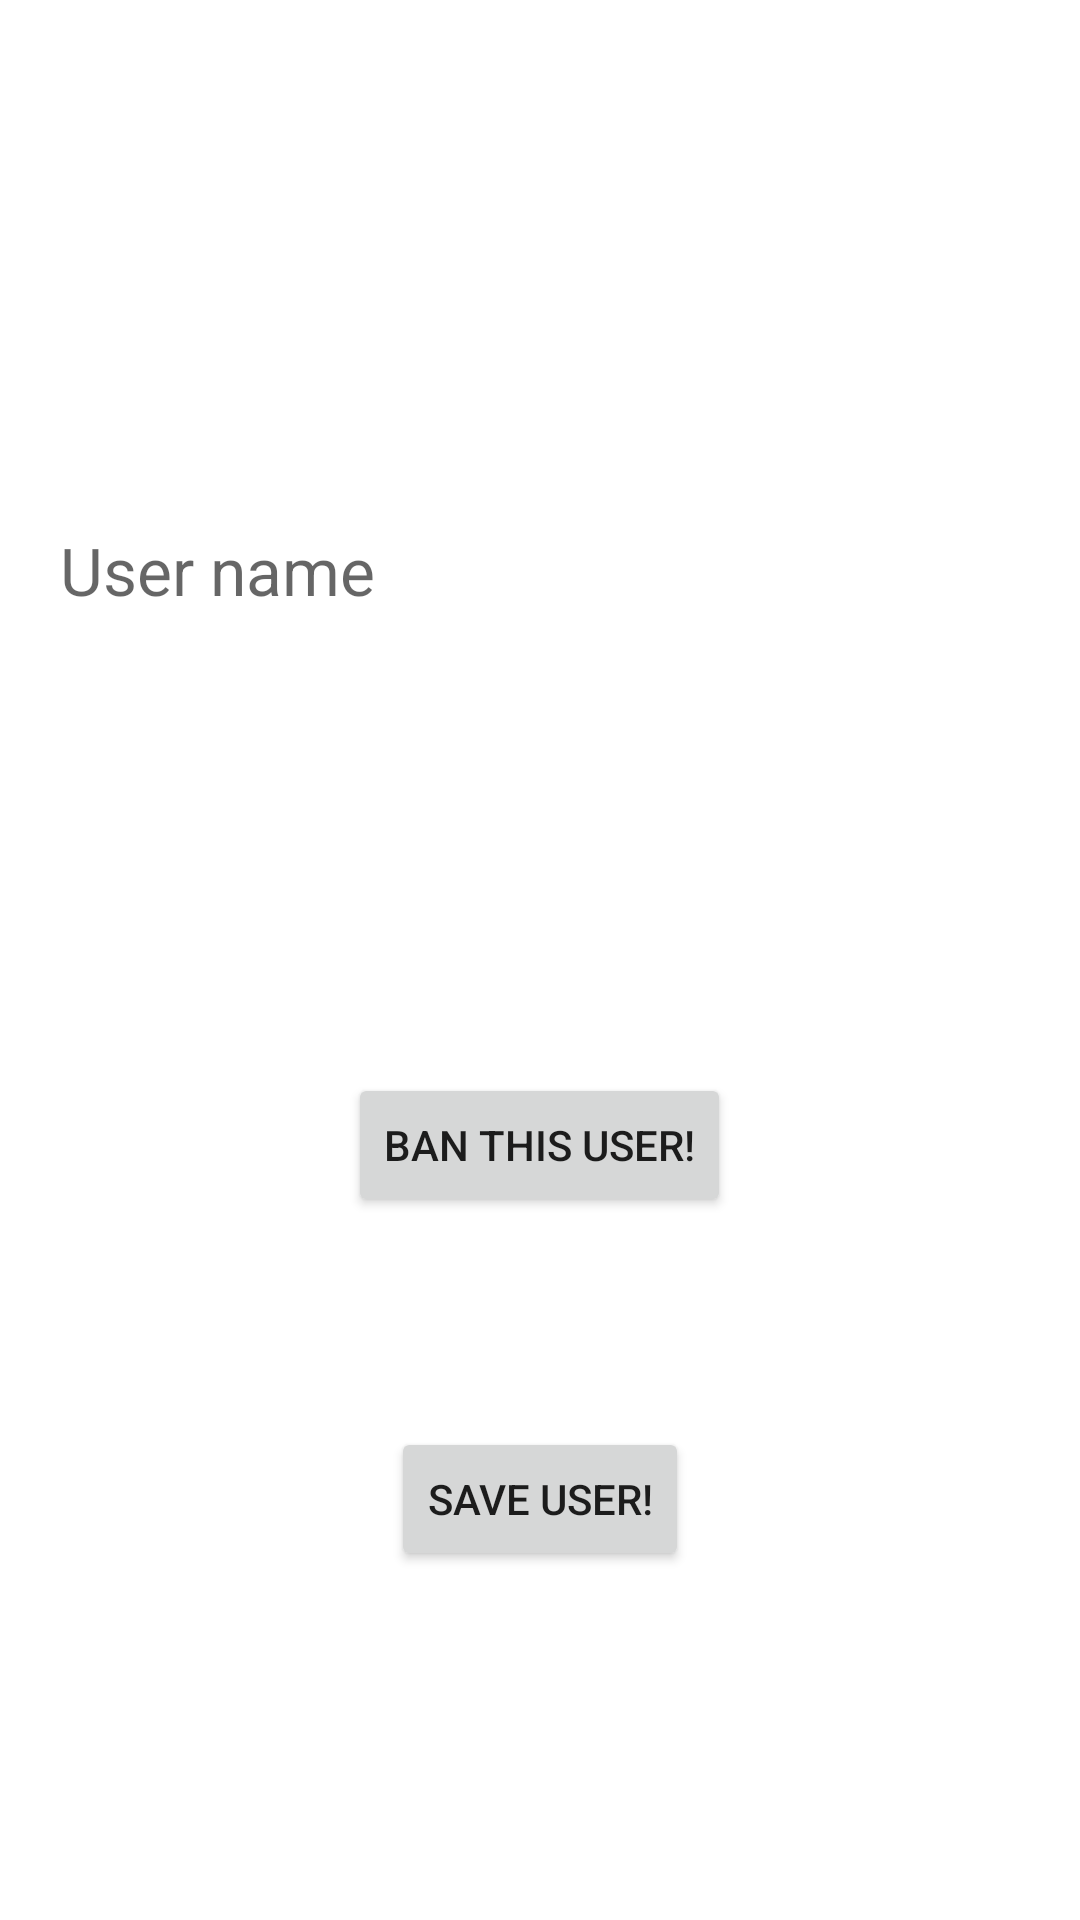

Layout XML and referenced resources for this Android screen:
<!-- AndroidManifest.xml: application theme Theme.BestRiceStore -->
<!-- res/layout/fragment_editor_users.xml -->
<?xml version="1.0" encoding="utf-8"?>
<LinearLayout xmlns:android="http://schemas.android.com/apk/res/android"

    xmlns:tools="http://schemas.android.com/tools"
    android:layout_width="match_parent"
    android:layout_height="match_parent"
    android:orientation="vertical"
    android:padding="20dp"
    android:gravity="center"
    tools:context=".ManageUser.EditorUsersFragment">

    <TextView
        android:id="@+id/user_phone_number"
        android:layout_width="match_parent"
        android:layout_height="wrap_content"
        android:textAppearance="@style/TextAppearance.AppCompat.Large"
        android:layout_marginTop="15dp"/>

    <TextView
        android:id="@+id/user_name"
        android:hint="User name"
        android:layout_width="match_parent"
        android:layout_height="wrap_content"
        android:textAppearance="@style/TextAppearance.AppCompat.Large"
        android:layout_marginTop="15dp"/>
    <TextView
        android:id="@+id/user_email"
        android:layout_width="match_parent"
        android:layout_height="wrap_content"
        android:textAppearance="@style/TextAppearance.AppCompat.Large"
        android:layout_marginTop="15dp"/>

    <TextView
        android:id="@+id/user_Address"
        android:layout_width="match_parent"
        android:layout_height="wrap_content"
        android:textAppearance="@style/TextAppearance.AppCompat.Large"
        android:layout_marginTop="15dp"/>

    <TextView
        android:id="@+id/user_roles"
        android:layout_width="match_parent"
        android:layout_height="wrap_content"
        android:textAppearance="@style/TextAppearance.AppCompat.Large"
        android:layout_marginTop="15dp"/>


    <Button
        android:id="@+id/btn_ban_user"
        android:layout_width="wrap_content"
        android:layout_height="wrap_content"
        android:text="Ban this user!"
        android:layout_marginTop="20dp"
        />

    <Button
        android:id="@+id/button_save"
        android:layout_width="wrap_content"
        android:layout_height="wrap_content"
        android:text="Save user!"
        android:layout_marginTop="70dp"/>




</LinearLayout>
<!-- resources referenced by this layout -->
<resources>
  <style name="Theme.BestRiceStore" parent="Theme.MaterialComponents.DayNight.DarkActionBar">
          
          <item name="colorPrimary">@color/purple_500</item>
          <item name="colorPrimaryVariant">@color/purple_700</item>
          <item name="colorOnPrimary">@color/white</item>
          
          <item name="colorSecondary">@color/teal_200</item>
          <item name="colorSecondaryVariant">@color/teal_700</item>
          <item name="colorOnSecondary">@color/black</item>
          
          <item name="android:statusBarColor">?attr/colorPrimaryVariant</item>
          
      </style>
  <color name="purple_500">#FF6200EE</color>
  <color name="purple_700">#FF3700B3</color>
  <color name="white">#FFFFFF</color>
  <color name="teal_200">#FF03DAC5</color>
  <color name="teal_700">#FF018786</color>
  <color name="black">#FF000000</color>
</resources>
